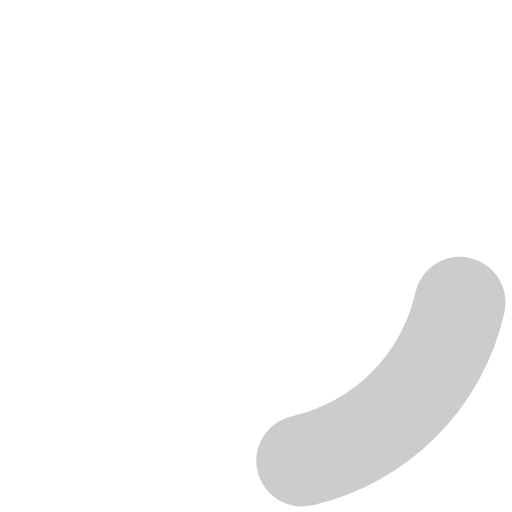
t = 0.00 s
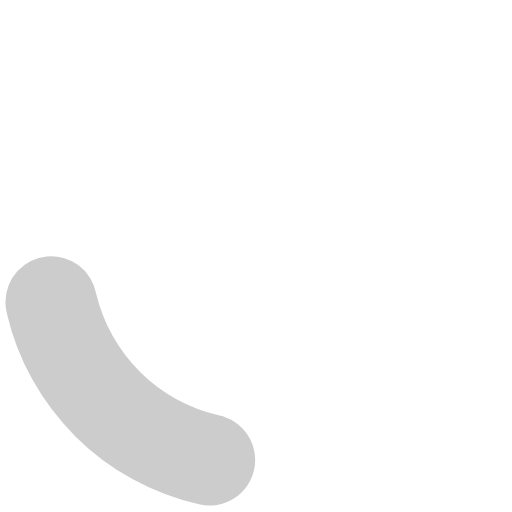
t = 0.20 s
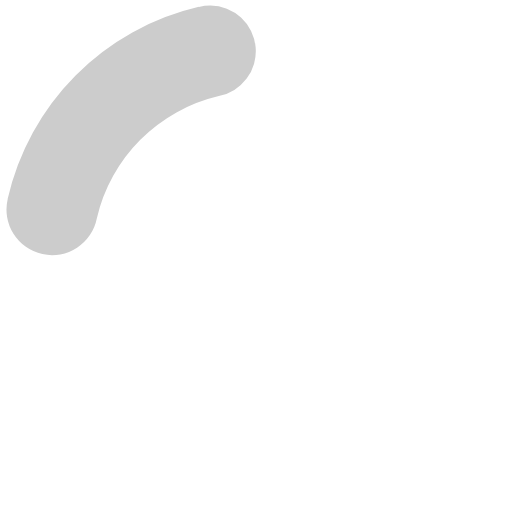
t = 0.40 s
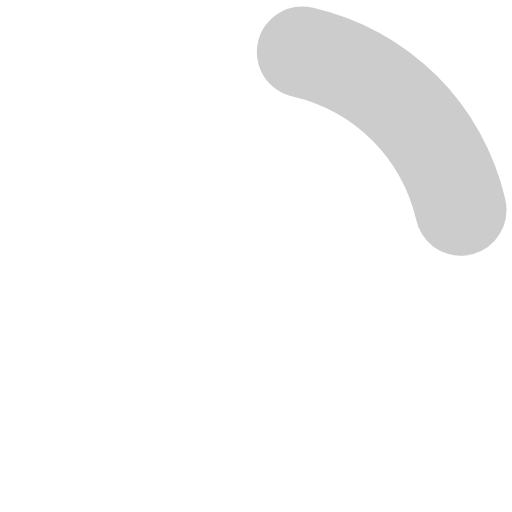
t = 0.60 s

The animated SVG that drew these frames (rendered in a browser with its animation timeline set to each time). Animation: 1 SMIL element (animateTransform=1); one cycle of 0.80 s, repeats indefinitely.

<?xml version="1.0" encoding="UTF-8" standalone="no"?>
<svg
	xmlns:svg="http://www.w3.org/2000/svg"
	xmlns="http://www.w3.org/2000/svg"
	xmlns:xlink="http://www.w3.org/1999/xlink"
	version="1.0"
	width="34px"
	height="34px"
	viewBox="0 0 128 128"
	xml:space="preserve">

	<g>
		<path 
			d="M75.4 126.63a11.43 11.43 0 0 1-2.1-22.65 40.9 40.9 0 0 0 30.5-30.6 11.4 11.4 0 1 1 22.27 4.87h.02a63.77 63.77 0 0 1-47.8 48.05v-.02a11.38 11.38 0 0 1-2.93.37z"
			fill="#ccc" 
			fill-opacity="1"/>
		<animateTransform 
			attributeName="transform" 
			type="rotate" 
			from="0 64 64" to="360 64 64" 
			dur="800ms"
			repeatCount="indefinite">
		</animateTransform>
	</g>
</svg>